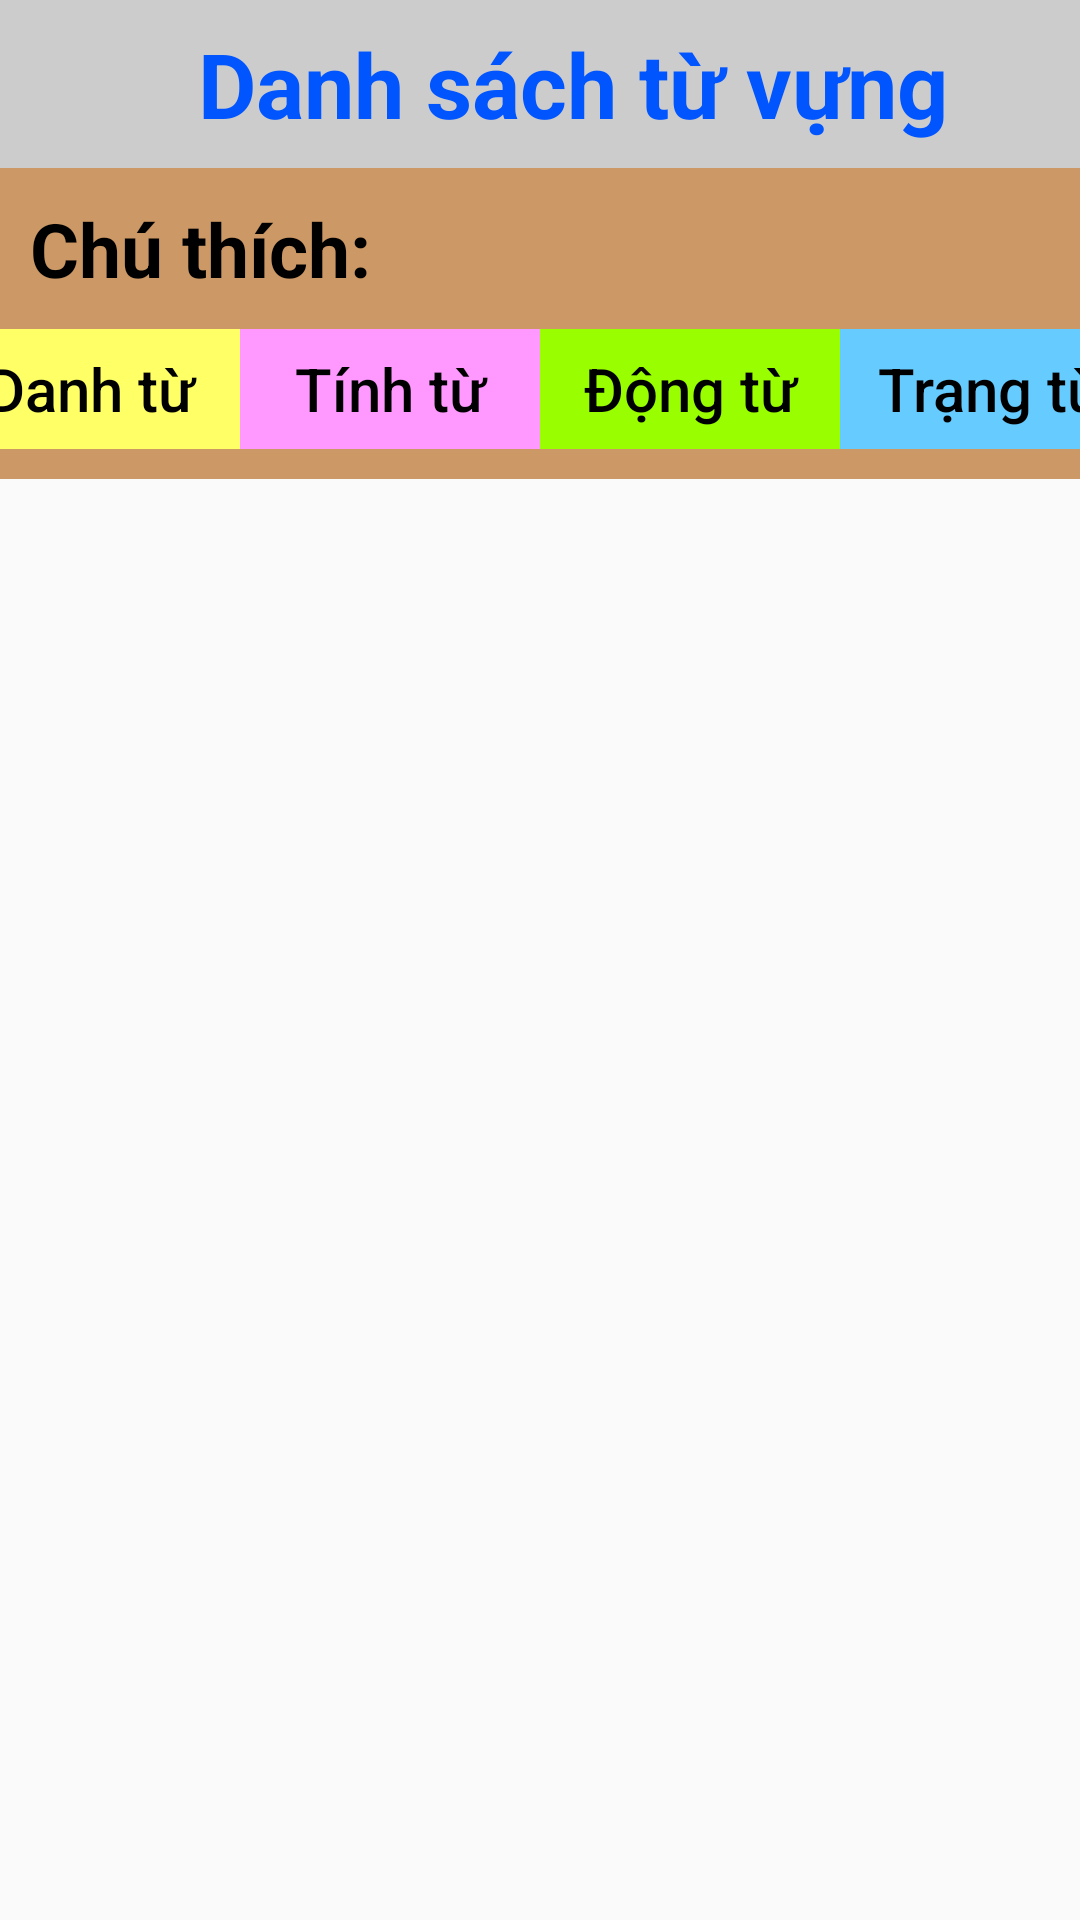

Layout XML and referenced resources for this Android screen:
<!-- AndroidManifest.xml: application theme Theme.AppEnglish123 -->
<!-- res/layout/layout_vocabulary.xml -->
<?xml version="1.0" encoding="utf-8"?>
<LinearLayout xmlns:android="http://schemas.android.com/apk/res/android"
    xmlns:app="http://schemas.android.com/apk/res-auto"
    xmlns:tools="http://schemas.android.com/tools"
    android:layout_width="match_parent"
    android:layout_height="match_parent"
    android:orientation="vertical"
    tools:context=".vocabulary.VocabularyActivity">

    <androidx.appcompat.widget.Toolbar
        android:layout_width="match_parent"
        android:layout_height="wrap_content"
        android:background="#cccccc">

        <ImageView
            android:layout_width="50dp"
            android:layout_height="50dp"
            android:src="@drawable/ic_cat"/>
        <TextView
            android:layout_width="wrap_content"
            android:layout_height="wrap_content"
            android:text="Danh sách từ vựng"
            android:textColor="#0055ff"
            android:textSize="30dp"
            android:textStyle="bold" />
    </androidx.appcompat.widget.Toolbar>


    <LinearLayout
        android:layout_width="match_parent"
        android:layout_height="wrap_content"
        android:orientation="vertical"
        android:background="#cc9966">

        <TextView
            android:id="@+id/textView"
            android:layout_width="match_parent"
            android:layout_height="wrap_content"
            android:text="Chú thích:"
            android:textColor="#000000"
            android:textSize="25dp"
            android:textStyle="bold"
            android:padding="10dp"/>
        <LinearLayout
            android:layout_width="match_parent"
            android:layout_height="wrap_content"
            android:orientation="horizontal"
            android:gravity="center"
            android:layout_marginBottom="10dp">
            <Button
                android:layout_width="100dp"
                android:layout_height="40dp"
                android:background="#FFFF66"
                android:text="Danh từ"
                android:textSize="20dp"
                android:textColor="@color/black"
                android:textAllCaps="false"/>
            <Button
                android:layout_width="100dp"
                android:layout_height="40dp"
                android:background="#ff99ff"
                android:text="Tính từ"
                android:textSize="20dp"
                android:textColor="@color/black"
                android:textAllCaps="false" />
            <Button
                android:layout_width="100dp"
                android:layout_height="40dp"
                android:background="#99ff00"
                android:text="Động từ"
                android:textSize="20dp"
                android:textColor="@color/black"
                android:textAllCaps="false" />
            <Button
                android:layout_width="100dp"
                android:layout_height="40dp"
                android:background="#66ccff"
                android:text="Trạng từ"
                android:textSize="20dp"
                android:textColor="@color/black"
                android:textAllCaps="false" />
        </LinearLayout>

    </LinearLayout>
    <androidx.recyclerview.widget.RecyclerView
        android:id="@+id/recyclerVocabulary"
        android:layout_width="match_parent"
        android:layout_height="match_parent"/>


</LinearLayout>
<!-- resources referenced by this layout -->
<resources>
  <style name="Theme.AppEnglish123" parent="Theme.AppCompat.Light.NoActionBar">
          
          <item name="colorPrimary">@color/purple_500</item>
          <item name="colorPrimaryVariant">@color/purple_700</item>
          <item name="colorOnPrimary">@color/white</item>
          
          <item name="colorSecondary">@color/teal_200</item>
          <item name="colorSecondaryVariant">@color/teal_700</item>
          <item name="colorOnSecondary">@color/black</item>
          
          <item name="android:statusBarColor" tools:targetApi="l">?attr/colorPrimaryVariant</item>
          
      </style>
  <!-- not gathered from this repository: default colours our renderer supplied (Android Studio template values) -->
  <color name="purple_500">#FF6200EE</color>
  <color name="purple_700">#FF3700B3</color>
  <color name="teal_200">#FF03DAC5</color>
  <color name="teal_700">#FF018786</color>
  <color name="black">#FF000000</color>
  <color name="white">#FFFFFFFF</color>
</resources>
